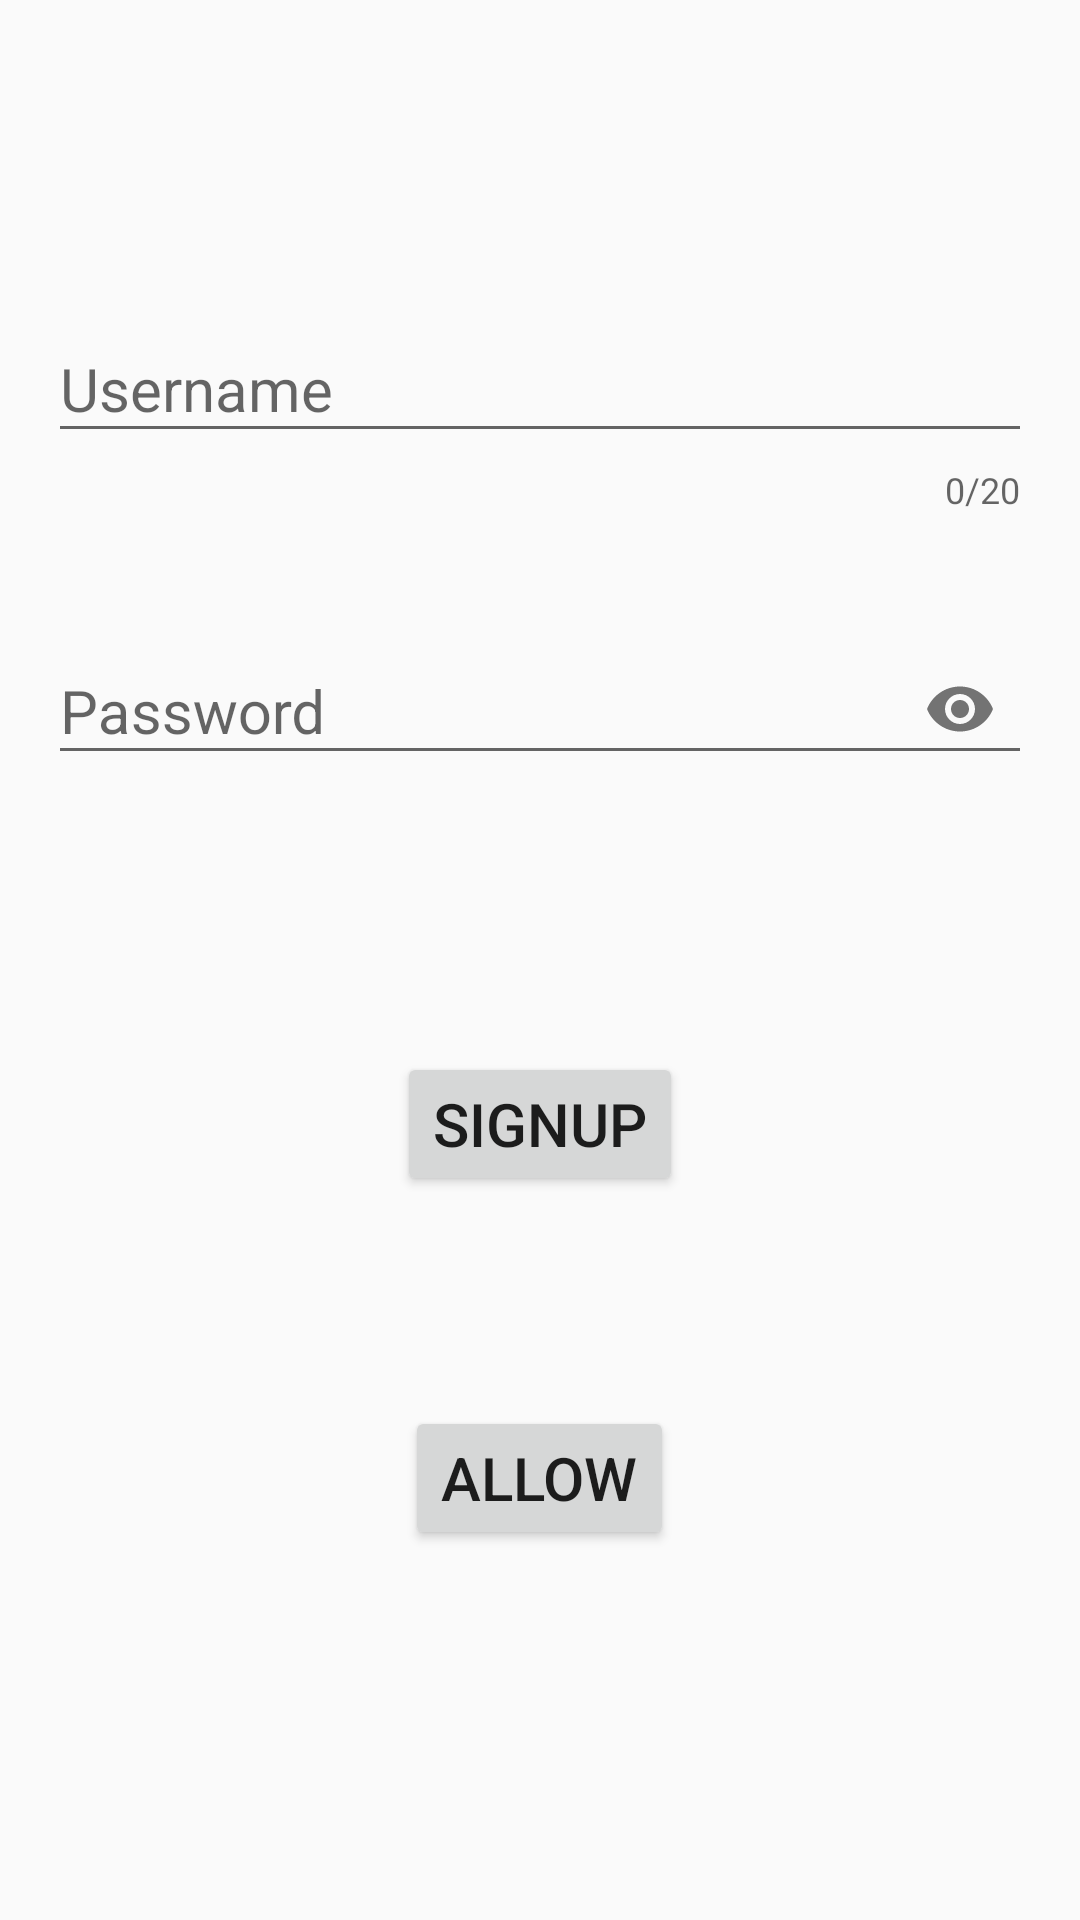

This screen was rendered from an Android layout file. Write that file and the resources it references.
<!-- AndroidManifest.xml: application theme AppTheme -->
<!-- res/layout/activity_signup.xml -->
<?xml version="1.0" encoding="utf-8"?>
<LinearLayout
        xmlns:android="http://schemas.android.com/apk/res/android"
        xmlns:tools="http://schemas.android.com/tools"
        android:layout_width="match_parent" xmlns:app="http://schemas.android.com/apk/res-auto"
        android:orientation="vertical"
        android:padding="16dp"
        android:layout_height="match_parent"
        tools:context=".SignupAct">
    <com.google.android.material.textfield.TextInputLayout
            android:layout_marginTop="80dp"
            android:id="@+id/username"
            app:counterEnabled="true"
            app:counterMaxLength="20"
            app:errorEnabled="true"
            android:layout_width="match_parent"
            android:layout_height="wrap_content">
        <com.google.android.material.textfield.TextInputEditText
                android:textSize="20sp"
                android:inputType="text"
                android:maxLength="20"
                android:hint="Username"
                android:layout_width="match_parent"
                android:layout_height="wrap_content"/>

    </com.google.android.material.textfield.TextInputLayout>

    <com.google.android.material.textfield.TextInputLayout
            android:id="@+id/password"
            android:layout_marginTop="30dp"
            app:passwordToggleEnabled="true"
            app:errorEnabled="true"
            android:layout_width="match_parent"
            android:layout_height="wrap_content">
        <com.google.android.material.textfield.TextInputEditText
                android:textSize="20sp"
                android:inputType="textPassword"
                android:maxLength="20"
                android:hint="Password"
                android:layout_width="match_parent"
                android:layout_height="wrap_content"/>

    </com.google.android.material.textfield.TextInputLayout>

    <Button
            android:id="@+id/btnsignup"
            android:layout_marginTop="70dp"
            android:layout_gravity="center"
            android:textSize="20sp"
            android:text="SIGNUP"
            android:layout_width="wrap_content"
            android:layout_height="wrap_content"/>

    <Button
            android:id="@+id/btnAllow"
            android:layout_marginTop="70dp"
            android:layout_gravity="center"
            android:textSize="20sp"
            android:text="ALLOW"
            android:layout_width="wrap_content"
            android:layout_height="wrap_content"/>

</LinearLayout>
<!-- resources referenced by this layout -->
<resources>
  <style name="AppTheme" parent="Theme.AppCompat.Light.NoActionBar">
          
          <item name="colorPrimary">@color/colorPrimary</item>
          <item name="colorPrimaryDark">@android:color/black</item>
          <item name="colorAccent">@color/colorAccent</item>
      </style>
  <color name="colorPrimary">#008577</color>
  <color name="colorAccent">#D81B60</color>
</resources>
